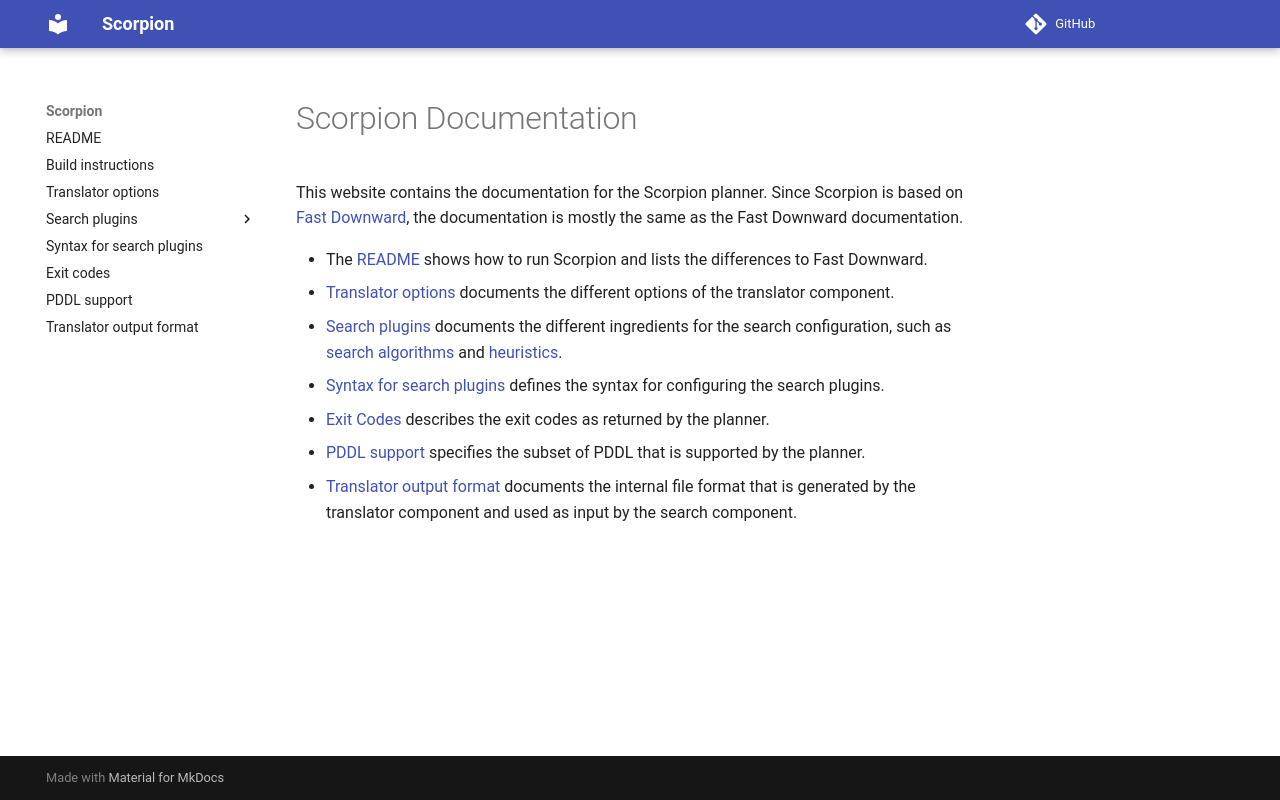

repository: jendrikseipp/scorpion · page: index.html · generator: mkdocs

# Scorpion Documentation

This website contains the documentation for the Scorpion planner. Since Scorpion is based on [Fast Downward](https://fast-downward.org/), the documentation is mostly the same as the Fast Downward documentation.

  -  The [README](readme.md) shows how to run Scorpion and lists the differences to Fast Downward.
  -  [Translator options](translator-options.md) documents the different
     options of the translator component.
  -  [Search plugins](search/index.md) documents the different ingredients for the
     search configuration, such as [search algorithms](search/SearchAlgorithm.md)
     and [heuristics](search/Evaluator.md).
  -  [Syntax for search plugins](search-plugin-syntax.md) defines the syntax for configuring the search
     plugins.
  -  [Exit Codes](exit-codes.md) describes the exit codes as returned by the
     planner.
  -  [PDDL support](pddl-support.md) specifies the subset of PDDL that is
     supported by the planner.
  -  [Translator output format](translator-output-format.md) documents the
     internal file format that is generated by the translator component and
     used as input by the search component.
